Run: headless pygame with SDL's dummy video driver; simulated clock (each Clock.tick advances the game by its frame time, no real sleeping); random seed 0; keys injected as events and as key.get_pressed() state; mouse plan: one left click at the window centre at the start of phase 2, then a move to the lower-right quarter at the start of phase 3.
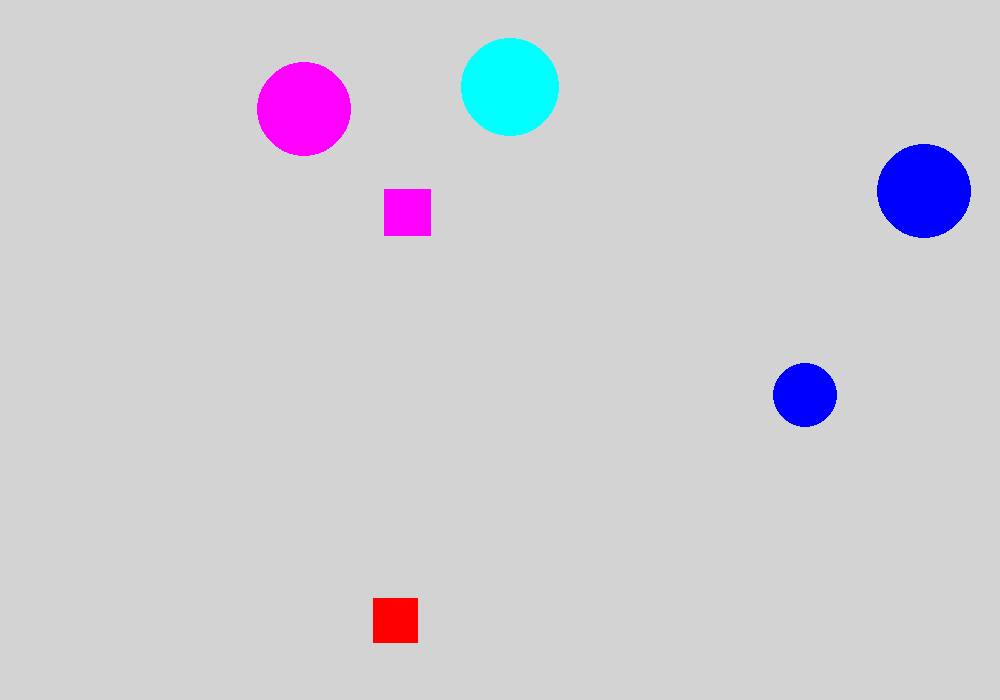
Frame 1 of 4 · flips 1–60 · no input
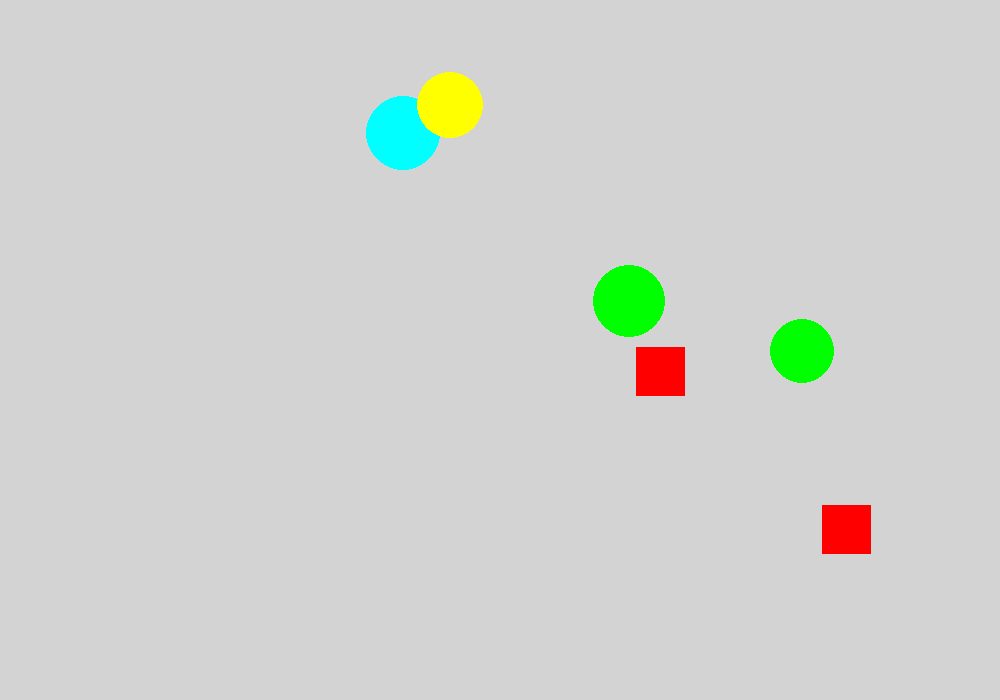
Frame 2 of 4 · flips 61–180 · clicked the window centre · tapped SPACE, RETURN · held RIGHT (→), D
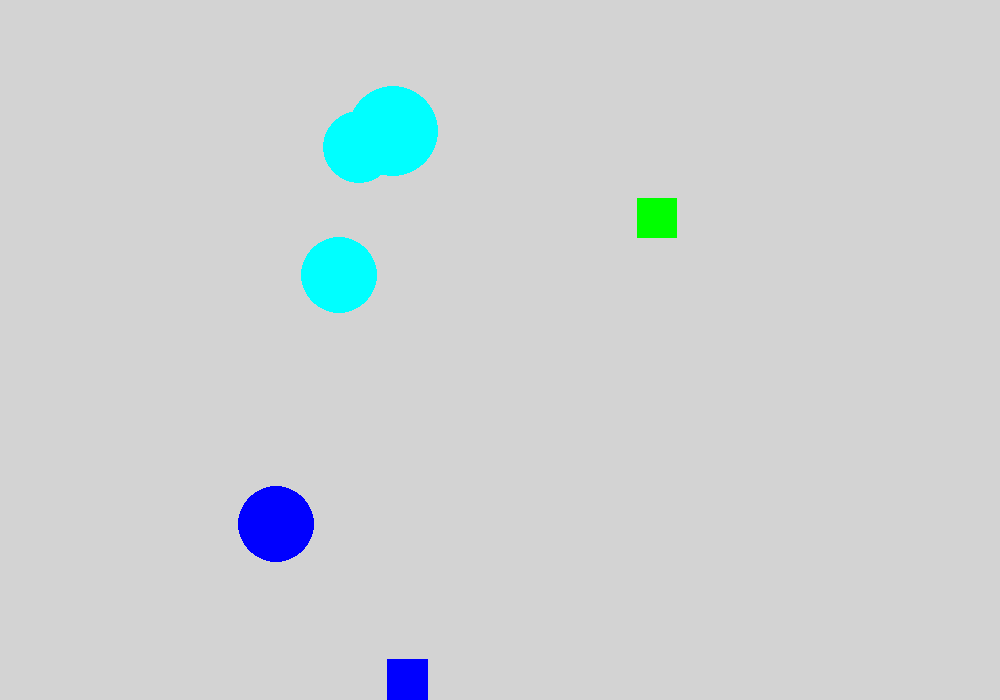
Frame 3 of 4 · flips 181–300 · moved the mouse to the lower-right quarter · held DOWN (↓), S
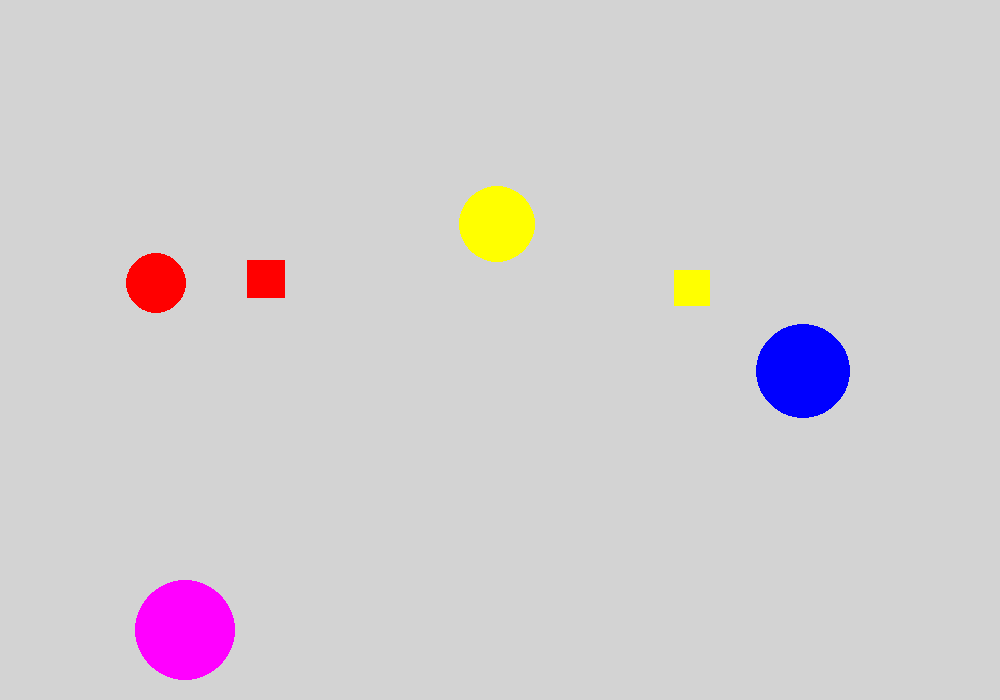
Frame 4 of 4 · flips 301–420 · held LEFT (←), A, UP (↑), W

The pygame program that drew these frames:

import pygame
from pygame.draw import *
import random

pygame.init()

FPS = 30
sc = pygame.display.set_mode((1000, 700))
sc.fill('lightgrey')

# start body programm
# colors, witch to use to paint balls
RED = (255, 0, 0)
BLUE = (0, 0, 255)
YELLOW = (255, 255, 0)
GREEN = (0, 255, 0)
MAGENTA = (255, 0, 255)
CYAN = (0, 255, 255)
BLACK = (0, 0, 0)
COLORS = [RED, BLUE, YELLOW, GREEN, MAGENTA, CYAN]
# Counters
Your_score = 0
Number_all_balls = 0
Number_all_Squares = 0
You_hit_square = 0
You_hit_ball = 0


def new_ball():
    """
    This function must created (only parametrs) one new ball
    :return: the function must return list with elements:
    color ball
    coordinate ball(axis x and axis y) '[x, y]'
    radius ball
    speed ball on axis x
    speed ball on axis y
    """
    global Number_all_balls
    Number_all_balls += 1
    color = random.choice([RED, BLUE, YELLOW, GREEN, MAGENTA, CYAN])
    x, y = [random.randint(70, 920), random.randint(70, 620)]
    radius_ball = random.randint(30, 50)
    speed_ball_axis_x = random.choice([-4, -3, -2, -1.5, 1.5, 2, 3, 4])
    speed_ball_axis_y = random.choice([-4, -3, -2, -1, 1, 2, 3, 4])
    # circle(sc, color, [x, y], radius_ball) This function does not have to show us the ball on the screen.
    # We only need the parameters of the new_ball
    return [color, [x, y], radius_ball, speed_ball_axis_x, speed_ball_axis_y]


def new_square():
    """
    This function must created (only parametrs) one new square
    :return: the function must return list with elements:
    color square
    coordinates of the top-left corner of the square(axis x and axis y) '[x, y]'
    width and height square h
    speed square on axis x
    speed square on axis y
    """
    global Number_all_Squares
    Number_all_Squares += 1
    color_sqr = random.choice([RED, BLUE, YELLOW, GREEN, MAGENTA, CYAN])
    x, y = [random.randint(70, 920), random.randint(70, 620)]
    h = random.randint(30, 50)
    speed_square_axis_x = random.choice([-4, -3, -2, -1.5, 1.5, 2, 3, 4])
    speed_square_axis_y = random.choice([-4, -3, -2, -1, 1, 2, 3, 4])
    rect(sc, color_sqr, [x, y, h, h])
    return [color_sqr, [x, y, h, h], speed_square_axis_x, speed_square_axis_y]


def move_ball(list_parametr_of_new_ball):
    """
    In this function is written move law of the ball. This function changes list 'list_parametr_of_new_ball'.
    :param list_parametr_of_new_ball: function 'new_ball()' returned this list, then function move_ball taked this list
    :return: None
    """
    circle(sc, list_parametr_of_new_ball[0], list_parametr_of_new_ball[1], list_parametr_of_new_ball[2])
    if list_parametr_of_new_ball[1][0] >= 1000 - list_parametr_of_new_ball[2] or list_parametr_of_new_ball[1][0] <= \
            list_parametr_of_new_ball[2]:
        list_parametr_of_new_ball[3] = -list_parametr_of_new_ball[3]
    if list_parametr_of_new_ball[1][1] >= 700 - list_parametr_of_new_ball[2] or list_parametr_of_new_ball[1][1] <= \
            list_parametr_of_new_ball[2]:
        list_parametr_of_new_ball[4] = -list_parametr_of_new_ball[4]
    list_parametr_of_new_ball[1][0] += list_parametr_of_new_ball[3]
    list_parametr_of_new_ball[1][1] += list_parametr_of_new_ball[4]


def move_square(list_parametr_of_new_square):
    """
    In this function is written move law of the square. This function changes list 'list_parametr_of_new_square'.
    :param list_parametr_of_new_square: function 'new_square()' returned this list, then function move_square taked
    this list list_parametr_of_new_square = [color_sqr, [x, y, h, h], speed_square_axis_x, speed_square_axis_y]
    :return: None
    """
    rect(sc, list_parametr_of_new_square[0], list_parametr_of_new_square[1])
    if list_parametr_of_new_square[1][0] >= 1000 - list_parametr_of_new_square[1][2] or list_parametr_of_new_square[1][
        0] <= 0:
        list_parametr_of_new_square[2] = -list_parametr_of_new_square[2]
    if list_parametr_of_new_square[1][1] >= 700 - list_parametr_of_new_square[1][2] or list_parametr_of_new_square[1][
        1] <= 0:
        list_parametr_of_new_square[3] = -list_parametr_of_new_square[3]
    list_parametr_of_new_square[1][0] += list_parametr_of_new_square[2]
    list_parametr_of_new_square[1][1] += list_parametr_of_new_square[3]


def click(event, list_parametr_of_new_ball):
    """
    This function checked, you are hit the ball or not
    :param event: All events in 'pygame.event.get()'
    :param list_parametr_of_new_ball:  function 'new_ball()' returned this list, then function click taked this list
    :return: the varrable 'hit_the_target'. If we hit any ball, then ball to be hidden.
    This varriable must to do that.
    """
    global Your_score, You_hit_ball
    ax = (list_parametr_of_new_ball[1][0] - event.pos[0]) ** 2
    by = (list_parametr_of_new_ball[1][1] - event.pos[1]) ** 2
    distance = (ax + by) ** 0.5  # distance between mouse and ball center
    hit_the_target = False
    if distance <= list_parametr_of_new_ball[2]:
        Your_score += 1
        hit_the_target = True
        You_hit_ball += 1
    return hit_the_target


def click_target_2(event, list_parametr_of_new_square):
    global Your_score, You_hit_square
    hit_the_target2 = False
    if (list_parametr_of_new_square[1][0] <= event.pos[0]) and (
            (list_parametr_of_new_square[1][0] + list_parametr_of_new_square[1][2]) >= event.pos[0]) and (
            list_parametr_of_new_square[1][1] <= event.pos[1]) and (
            (list_parametr_of_new_square[1][1] + list_parametr_of_new_square[1][2]) >= event.pos[1]):
        Your_score += 100
        hit_the_target2 = True
        You_hit_square += 1
    return hit_the_target2


# end body programm

pygame.display.update()
clock = pygame.time.Clock()
finished = False
n = 0
# main loop. All functions are called here.
hit_the_target_list = [False, False, False, False]  # If we hit any ball, then ball to be hidden.
# This varriable must to do that.
hit_the_target2 = [False, False]  # If we hit any square, then ball to be hidden.
# This varriable must to do that.
while not finished:
    clock.tick(FPS)
    for event in pygame.event.get():
        if event.type == pygame.QUIT:
            finished = True
        elif event.type == pygame.MOUSEBUTTONDOWN:
            hit_the_target_list[0] = click(event, list_parametr_of_new_ball_1)
            hit_the_target_list[1] = click(event, list_parametr_of_new_ball_2)
            hit_the_target_list[2] = click(event, list_parametr_of_new_ball_3)
            hit_the_target_list[3] = click(event, list_parametr_of_new_ball_4)
            hit_the_target2[0] = click_target_2(event, list_parametr_of_new_square1)
            hit_the_target2[1] = click_target_2(event, list_parametr_of_new_square2)
    if n % 50 == 0:
        list_parametr_of_new_ball_1 = new_ball()
        list_parametr_of_new_ball_2 = new_ball()
        list_parametr_of_new_ball_3 = new_ball()
        list_parametr_of_new_ball_4 = new_ball()
        list_parametr_of_new_square1 = new_square()
        list_parametr_of_new_square2 = new_square()
    if not hit_the_target_list[0]:
        move_ball(list_parametr_of_new_ball_1)
    if not hit_the_target_list[1]:
        move_ball(list_parametr_of_new_ball_2)
    if not hit_the_target_list[2]:
        move_ball(list_parametr_of_new_ball_3)
    if not hit_the_target_list[3]:
        move_ball(list_parametr_of_new_ball_4)
    if not hit_the_target2[0]:
        move_square(list_parametr_of_new_square1)
    if not hit_the_target2[1]:
        move_square(list_parametr_of_new_square2)

    n += 1
    pygame.display.update()
    sc.fill('lightgray')
print('Number_all_balls :', Number_all_balls, 'You_hit_balls :', You_hit_ball, 'Number_all_Squares :',
      Number_all_Squares, 'You_hit_square :', You_hit_square, 'Total score :', Your_score)
pygame.quit()
